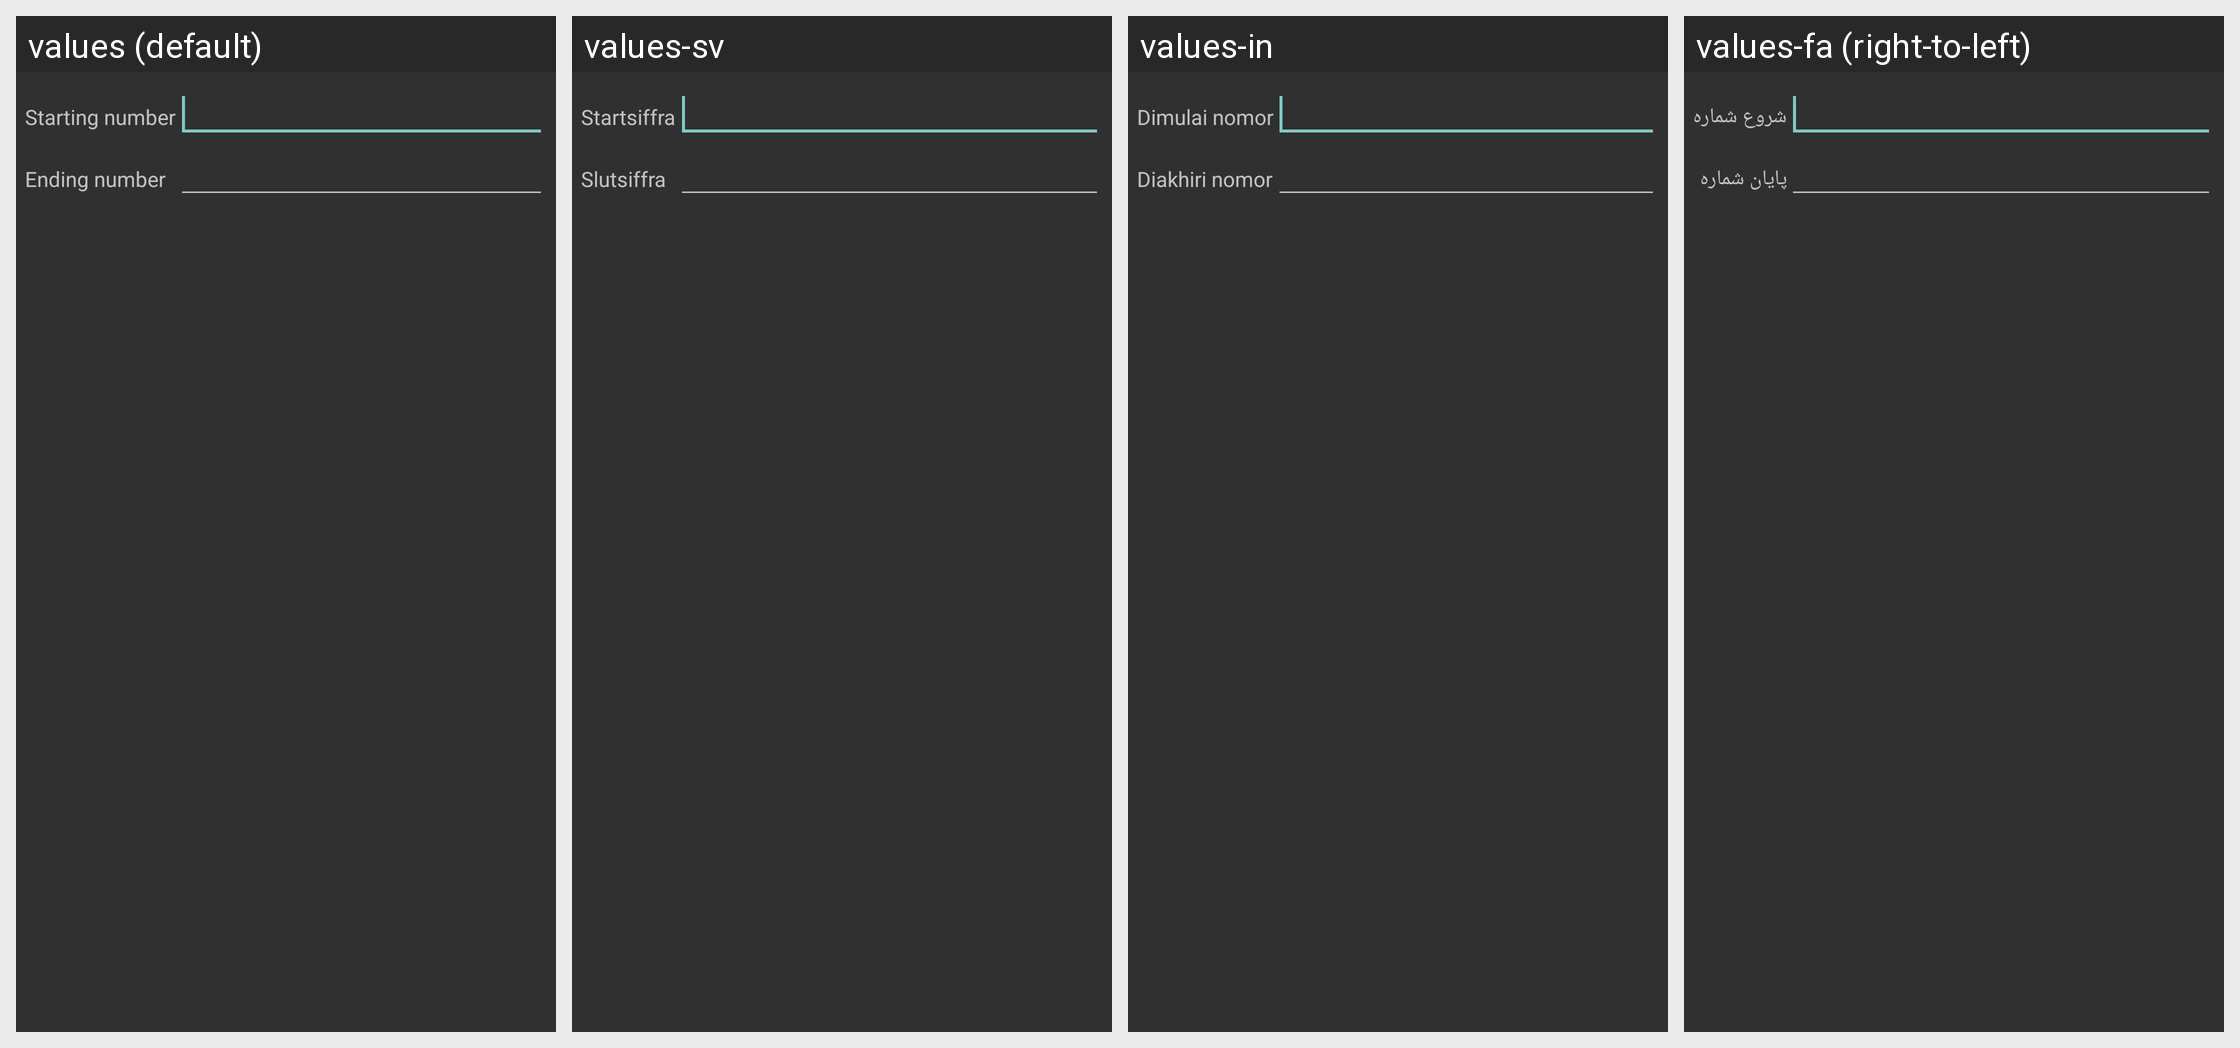

Locale-by-locale string values for the Android screen shown in this grid:
Android screen res/layout/contact_detail_add_numbers.xml rendered under 4 locales, left to right: values (default), values-sv, values-in, values-fa (right-to-left). Device: Nexus 5 (rendered at 1080×1920; each locale shown at half size, 540×960, under a caption strip naming it); theme DWAppTheme.
Other locales in the repository, not shown: values-af, values-am, values-ar, values-ar-rXB, values-az, values-az-rAZ, values-be, values-bg, values-bn, values-bn-rBD, values-ca, values-cs, values-da, values-de, values-el, values-en, values-en-rGB, values-en-rIN, values-en-rPH, values-en-rUS, values-es, values-es-rCO, values-es-rUS, values-et, values-et-rEE, values-eu, values-eu-rES, values-fi, values-fr, values-fr-rCA, values-gl, values-gl-rES, values-gu, values-gu-rIN, values-he, values-hi, values-hr, values-hu, values-hy, values-hy-rAM, values-ig, values-is, values-is-rIS, values-it, values-iw, values-ja, values-ka, values-ka-rGE, values-kk, values-kk-rKZ, values-km-rKH, values-kn, values-kn-rIN, values-ko, values-ky-rKG, values-lo-rLA, values-lt, values-lv, values-mk, values-mk-rMK, values-ml, values-ml-rIN, values-mn-rMN, values-mr, values-mr-rIN, values-ms, values-ms-rMY, values-my-rMM, values-nb, values-ne-rNP, values-nl, values-pa, values-pa-rIN, values-pl, values-pt, values-pt-rBR, values-pt-rPT, values-rm, values-ro, values-ru, values-si-rLK, values-sk, values-sl, values-sq-rAL, values-sr, values-sw, values-ta, values-ta-rIN, values-te, values-te-rIN, values-th, values-tl, values-tr, values-uk, values-ur, values-ur-rPK, values-uz-rUZ, values-vi, values-yo, values-zh, values-zh-rCN, values-zh-rHK, values-zh-rTW, values-zu.
Strings drawn on this screen, with the default value and each locale's value (text and hints the layout hard-codes, and strings that could not be matched under every locale, appear in the picture but are not listed):

startingNumber
  values: Starting number
  values-sv: Startsiffra
  values-in: Dimulai nomor
  values-fa: شروع شماره

endingNumber
  values: Ending number
  values-sv: Slutsiffra
  values-in: Diakhiri nomor
  values-fa: پایان شماره
